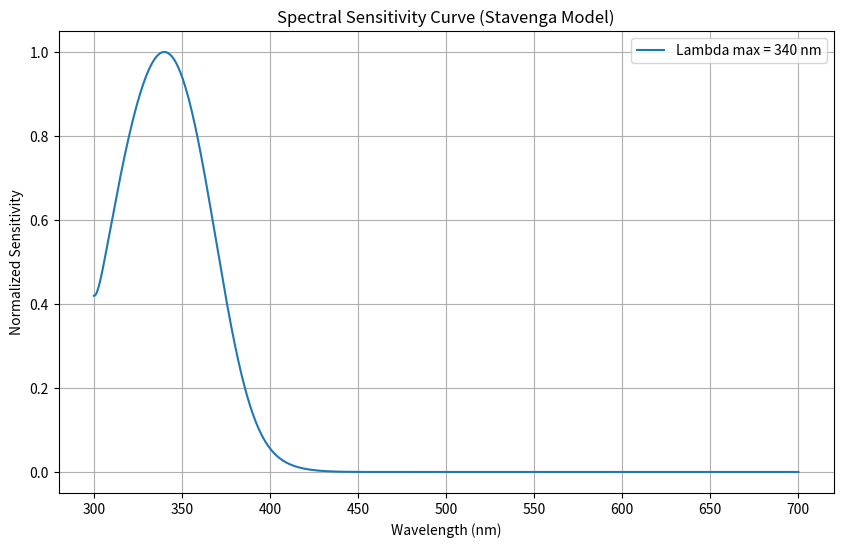

Write the Python code that produced this figure.
import numpy as np
import matplotlib.pyplot as plt
from scipy.interpolate import UnivariateSpline

def StavengaSpline(spec_range=(300, 700), lambda_max=340, a_type='a1'):
    """
    Generates a spline template for a visual pigment based on the Stavenga model.
    
    Parameters:
    spec_range (tuple): Bounds of the spectrum in nanometers (default is 300 to 700 nm).
    lambda_max (float): Peak sensitivity wavelength.
    a_type (str): Pigment type, currently only 'a1' is available.
    
    Returns:
    UnivariateSpline: A smoothed spline object representing the spectral sensitivity curve.
    """
    
    # wavelength range within the specified spectrum bounds
    wlns = np.linspace(spec_range[0], spec_range[1], 1000)

    # modified lognormal function
    def m_lognorm(wl, l_max, a0, a1):
        x = np.log10(wl / l_max)
        return np.exp(-a0 * x**2 * (1 + a1 * x + 3 * a1**2 * x**2))

    # spectral bands based on pigment type
    if a_type == 'a1':
        # Alpha band (primary peak)
        a_band = m_lognorm(wlns, lambda_max, 380, 6.09)
        
        # Beta band (secondary peak)
        b_band = 0.29 * m_lognorm(wlns, 340, 247, 3.59)
        
        # Gamma band (broad peak)
        g_band = 1.99 * m_lognorm(wlns, 276, 647, 23.4)
    else:
        raise ValueError("Only 'a1' pigment type is currently implemented.")
    
    # combine the bands and normalize
    r_stav = (a_band + b_band + g_band) / np.max(a_band + b_band + g_band)

    # smoothed spline over the normalized spectral sensitivity curve
    spline = UnivariateSpline(wlns, r_stav, s=0)

    return wlns, spline(wlns)  

lambda_max = 340  # peak wavelength for this pigment

wavelengths, sensitivity = StavengaSpline(lambda_max=lambda_max)

plt.figure(figsize=(10, 6))
plt.plot(wavelengths, sensitivity, label=f'Lambda max = {lambda_max} nm')
plt.xlabel("Wavelength (nm)")
plt.ylabel("Normalized Sensitivity")
plt.title("Spectral Sensitivity Curve (Stavenga Model)")
plt.legend()
plt.grid(True)
plt.show()
